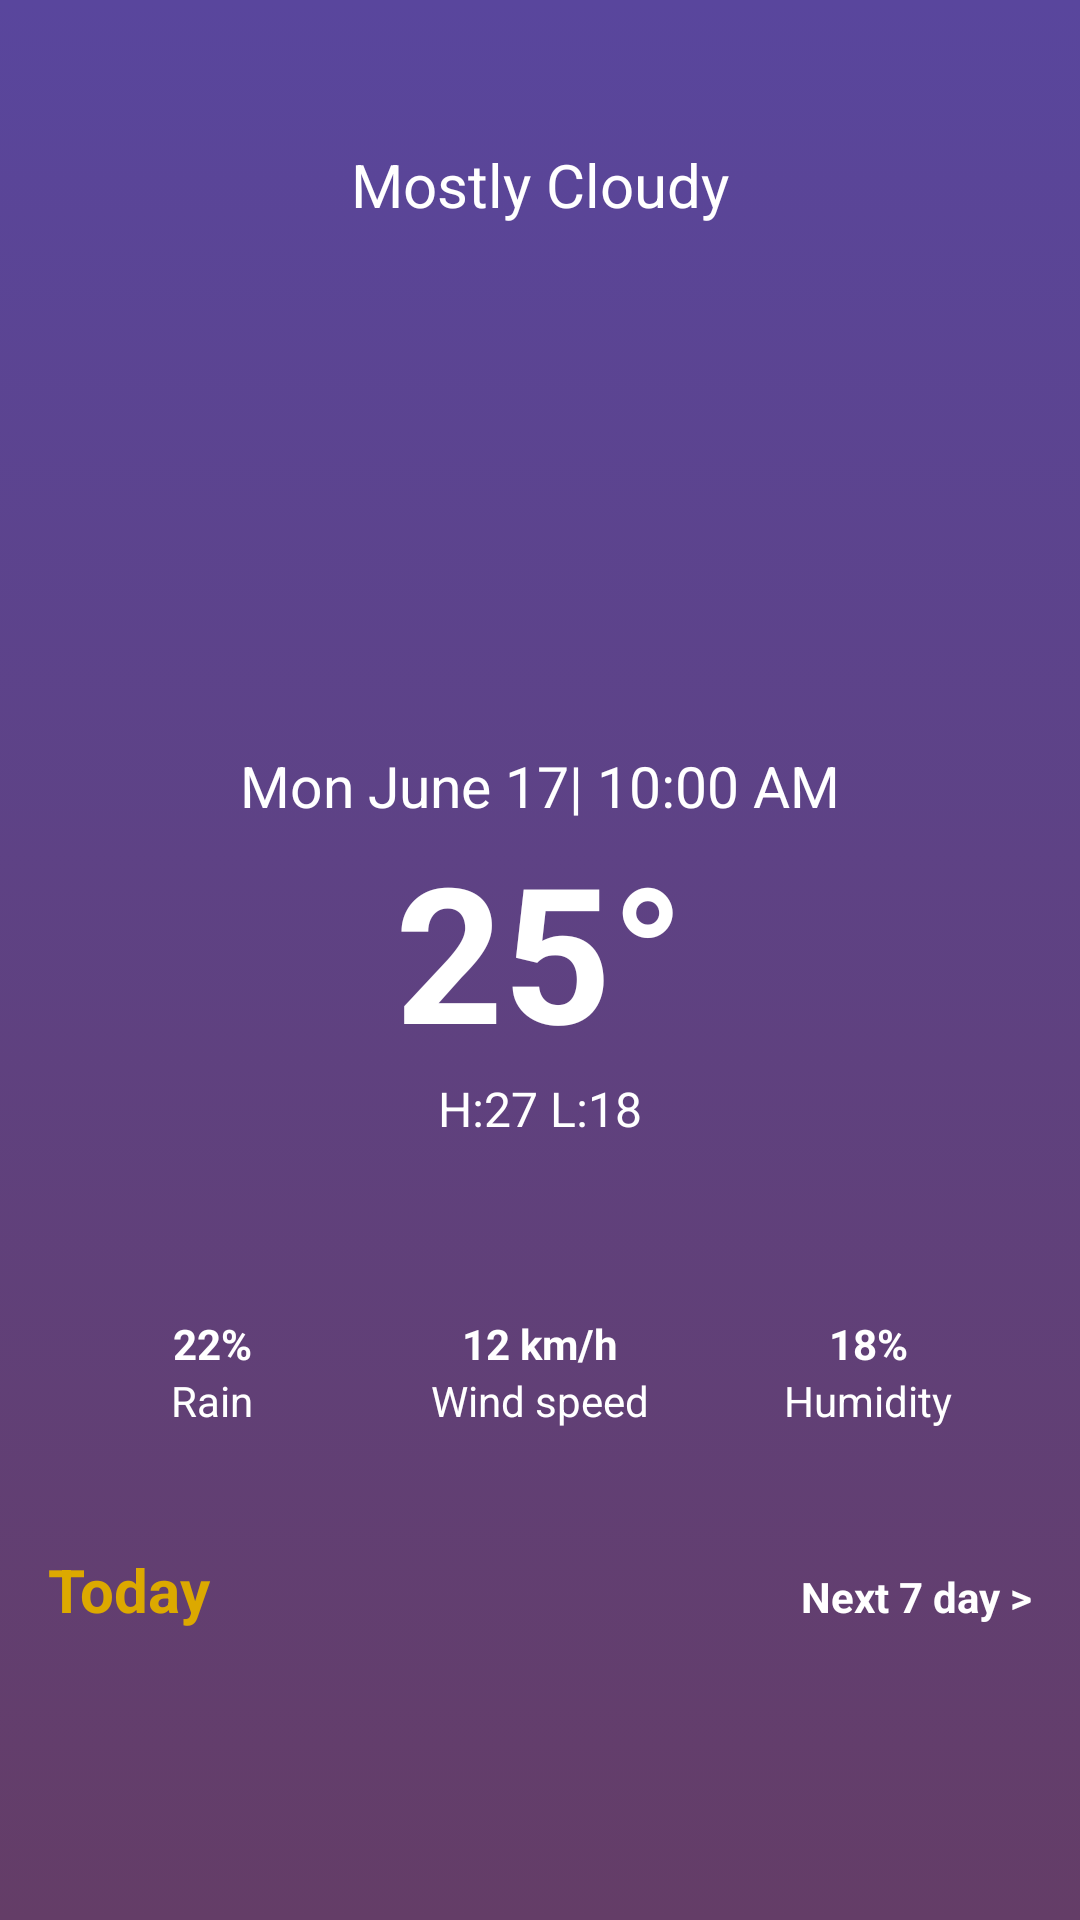

Layout XML and referenced resources for this Android screen:
<!-- AndroidManifest.xml: application theme Theme.WeatherAppEx -->
<!-- res/layout/fragment_dashboard.xml -->
<?xml version="1.0" encoding="utf-8"?>
<androidx.constraintlayout.widget.ConstraintLayout xmlns:android="http://schemas.android.com/apk/res/android"
    xmlns:app="http://schemas.android.com/apk/res-auto"
    xmlns:tools="http://schemas.android.com/tools"
    android:layout_width="match_parent"
    android:layout_height="match_parent"
    android:background="@drawable/background"
    tools:context=".ui.main.dashboard.DashboardFragment">


    <ScrollView
        android:layout_width="match_parent"
        android:layout_height="match_parent"
        app:layout_constraintBottom_toBottomOf="parent"
        app:layout_constraintEnd_toEndOf="parent"
        app:layout_constraintStart_toStartOf="parent"
        app:layout_constraintTop_toTopOf="parent">

        <LinearLayout
            android:layout_width="match_parent"
            android:layout_height="wrap_content"
            android:orientation="vertical">

            <TextView
                android:id="@+id/weather_status_text"
                android:layout_width="match_parent"
                android:layout_height="wrap_content"
                android:layout_marginTop="48dp"
                android:text="@string/mostly_cloudy"
                android:textAlignment="center"
                android:textColor="@color/white"
                android:textSize="@dimen/weather_status_size"

                />

            <ImageView
                android:id="@+id/weather_status_img"
                android:layout_width="@dimen/weather_img_size"
                android:layout_height="@dimen/weather_img_size"
                android:layout_gravity="center"
                android:layout_marginTop="@dimen/margin_medium"
                android:contentDescription="@string/app_name"
                android:src="@drawable/cloudy_sunny" />

            <TextView
                android:id="@+id/weather_time"
                android:layout_width="match_parent"
                android:layout_height="wrap_content"
                android:layout_marginTop="@dimen/margin_small"
                android:text="@string/weather_time_text"
                android:textAlignment="center"
                android:textColor="@color/white"
                android:textSize="@dimen/weather_time_size" />

            <TextView
                android:id="@+id/temp_text"
                android:layout_width="match_parent"
                android:layout_height="wrap_content"
                android:text="@string/_25"
                android:textAlignment="center"
                android:textColor="@color/white"
                android:textSize="@dimen/temp_size"
                android:textStyle="bold"

                />

            <TextView
                android:id="@+id/high_low_temp"
                android:layout_width="match_parent"
                android:layout_height="wrap_content"
                android:text="@string/h_27_l_18"
                android:textAlignment="center"
                android:textColor="@color/white"
                android:textSize="@dimen/text_medium" />

            <LinearLayout
                android:layout_width="match_parent"
                android:layout_height="match_parent"
                android:layout_margin="@dimen/margin_medium"
                android:background="@drawable/background2"
                android:orientation="horizontal">

                <LinearLayout
                    android:layout_width="0dp"
                    android:layout_height="wrap_content"
                    android:layout_margin="@dimen/margin_small"
                    android:layout_weight="0.33"
                    android:orientation="vertical"
                    tools:layout_margin="16dp">

                    <ImageView
                        android:id="@+id/rain_img"
                        android:layout_width="@dimen/item_img_size"
                        android:layout_height="@dimen/item_img_size"
                        android:layout_gravity="center"
                        android:contentDescription="@string/app_name"
                        app:srcCompat="@drawable/rain" />

                    <TextView
                        android:id="@+id/rain_percent"
                        android:layout_width="match_parent"
                        android:layout_height="wrap_content"
                        android:text="@string/_22"
                        android:textAlignment="center"
                        android:textColor="@color/white"
                        android:textStyle="bold" />

                    <TextView
                        android:id="@+id/rain_text"
                        android:layout_width="match_parent"
                        android:layout_height="wrap_content"
                        android:text="@string/rain"
                        android:textAlignment="center"
                        android:textColor="@color/white" />

                </LinearLayout>

                <LinearLayout
                    android:layout_width="0dp"
                    android:layout_height="wrap_content"
                    android:layout_margin="@dimen/margin_small"
                    android:layout_weight="0.33"
                    android:orientation="vertical"
                    tools:layout_margin="@dimen/margin_medium">

                    <ImageView
                        android:id="@+id/wind_img"
                        android:layout_width="@dimen/item_img_size"
                        android:layout_height="@dimen/item_img_size"
                        android:layout_gravity="center"
                        android:contentDescription="@string/app_name"
                        app:srcCompat="@drawable/wind" />

                    <TextView
                        android:id="@+id/wind_speed"
                        android:layout_width="match_parent"
                        android:layout_height="wrap_content"
                        android:text="@string/_12_km_h"
                        android:textAlignment="center"
                        android:textColor="@color/white"
                        android:textStyle="bold" />

                    <TextView
                        android:id="@+id/wind_text"
                        android:layout_width="match_parent"
                        android:layout_height="wrap_content"
                        android:text="@string/wind_speed"
                        android:textAlignment="center"
                        android:textColor="@color/white" />

                </LinearLayout>

                <LinearLayout
                    android:layout_width="0dp"
                    android:layout_height="wrap_content"
                    android:layout_margin="@dimen/margin_small"
                    android:layout_weight="0.33"
                    android:orientation="vertical"
                    tools:layout_margin="@dimen/margin_medium">

                    <ImageView
                        android:id="@+id/humidity_img"
                        android:layout_width="@dimen/item_img_size"
                        android:layout_height="@dimen/item_img_size"
                        android:layout_gravity="center"
                        android:contentDescription="@string/app_name"
                        app:srcCompat="@drawable/humidity" />

                    <TextView
                        android:id="@+id/humidity_percent"
                        android:layout_width="match_parent"
                        android:layout_height="wrap_content"
                        android:text="@string/_18"
                        android:textAlignment="center"
                        android:textColor="@color/white"
                        android:textStyle="bold" />

                    <TextView
                        android:id="@+id/humidity_text"
                        android:layout_width="match_parent"
                        android:layout_height="wrap_content"
                        android:text="@string/humidity"
                        android:textAlignment="center"
                        android:textColor="@color/white" />

                </LinearLayout>

            </LinearLayout>

            <LinearLayout
                android:layout_marginTop="@dimen/margin_medium"
                android:layout_width="match_parent"
                android:layout_height="match_parent"
                android:orientation="horizontal">

                <TextView

                    android:layout_width="0dp"
                    android:layout_height="wrap_content"
                    android:layout_weight="1"
                    android:text="@string/today"
                    android:textColor="#DCA900"
                    android:textStyle="bold"
                    android:textSize="20sp"
                    android:layout_marginStart="@dimen/margin_medium"/>

                <TextView
                    android:id="@+id/next_days_text"
                    android:layout_width="wrap_content"
                    android:layout_height="wrap_content"
                    android:text="@string/next_7_day"
                    android:textColor="@color/white"

                    android:textStyle="bold"
                    android:textSize="14sp"
                    android:layout_marginEnd="@dimen/margin_medium"/>

            </LinearLayout>

            <androidx.recyclerview.widget.RecyclerView
                android:id="@+id/today_recycler_view"
                android:layout_width="match_parent"
                android:layout_height="wrap_content"
                android:clipChildren="false"
                android:clipToPadding="false"
                android:orientation="horizontal"
                android:padding="@dimen/margin_medium"
                app:layoutManager="androidx.recyclerview.widget.LinearLayoutManager"
                />
        </LinearLayout>

    </ScrollView>
</androidx.constraintlayout.widget.ConstraintLayout>
<!-- resources referenced by this layout -->
<resources>
  <dimen name="item_img_size">34dp</dimen>
  <dimen name="margin_medium">16dp</dimen>
  <dimen name="margin_small">8dp</dimen>
  <dimen name="temp_size">63sp</dimen>
  <dimen name="text_medium">16sp</dimen>
  <dimen name="weather_img_size">150dp</dimen>
  <dimen name="weather_status_size">20sp</dimen>
  <dimen name="weather_time_size">19sp</dimen>
  <!-- drawable background (drawable) -->
  <?xml version="1.0" encoding="utf-8"?>
  <selector xmlns:android="http://schemas.android.com/apk/res/android">
  <item>
      <shape android:shape="rectangle">
  
          <gradient android:startColor="#59469D" android:endColor="#643D67"  android:angle="-45"/>
      </shape>
  
  </item>
  </selector>
  <string name="_12_km_h">12 km/h</string>
  <string name="_18">18%</string>
  <string name="_22">22%</string>
  <string name="_25">25°</string>
  <string name="app_name">WeatherAppEx</string>
  <string name="h_27_l_18">H:27 L:18</string>
  <string name="humidity">Humidity</string>
  <string name="mostly_cloudy">Mostly Cloudy</string>
  <string name="next_7_day">Next 7 day &gt;</string>
  <string name="rain">Rain</string>
  <string name="today">Today</string>
  <string name="weather_time_text">Mon June 17| 10:00 AM</string>
  <string name="wind_speed">Wind speed</string>
  <style name="Theme.WeatherAppEx" parent="Base.Theme.WeatherAppEx" />
  <style name="Base.Theme.WeatherAppEx" parent="Theme.Material3.DayNight.NoActionBar">
          
          
          <item name="colorPrimaryDark">#594690</item>
      </style>
  <!-- not gathered from this repository: default colours our renderer supplied (Android Studio template values) -->
  <color name="white">#FFFFFFFF</color>
</resources>
